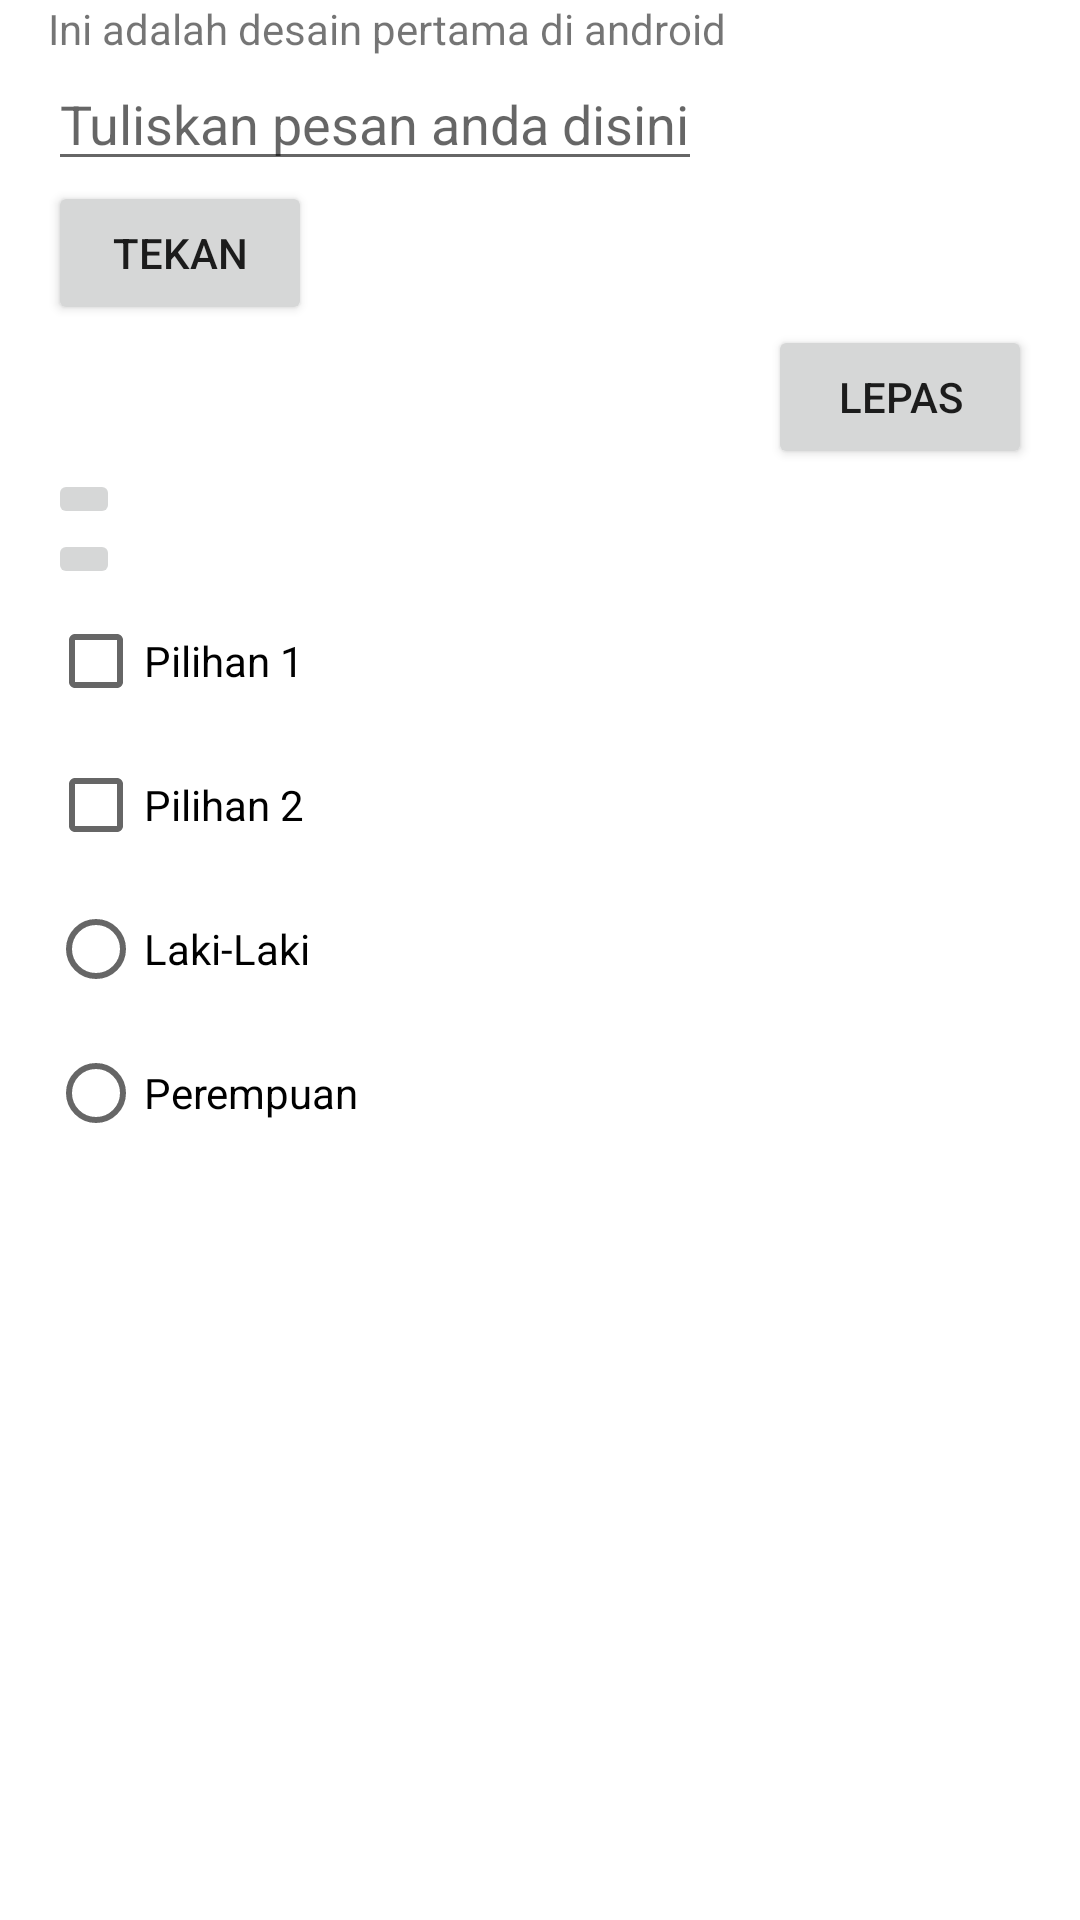

This screen was rendered from an Android layout file. Write that file and the resources it references.
<!-- AndroidManifest.xml: application theme Theme.Project1_RendyHafizguspandy -->
<!-- res/layout/activity_linear1.xml -->
<?xml version="1.0" encoding="utf-8"?>
<LinearLayout xmlns:android="http://schemas.android.com/apk/res/android"
    xmlns:app="http://schemas.android.com/apk/res-auto"
    xmlns:tools="http://schemas.android.com/tools"
    android:layout_width="match_parent"
    android:layout_height="match_parent"
    android:paddingLeft="16dp"
    android:paddingRight="16dp"
    android:orientation="vertical">
    
    <TextView
        android:layout_width="wrap_content"
        android:layout_height="wrap_content"
        android:text="@string/pertama"/>
    
    <EditText
        android:layout_width="wrap_content"
        android:layout_height="wrap_content"
        android:id="@+id/ePesan"
        android:hint="@string/pesan"/>
    
    <Button
        android:layout_width="wrap_content"
        android:layout_height="wrap_content"
        android:id="@+id/bPertama"
        android:text="@string/bPertama"/>
    <Button
        android:layout_width="wrap_content"
        android:layout_height="wrap_content"
        android:layout_gravity="right"
        android:id="@+id/bKedua"
        android:text="@string/bKedua"
        />
    
    <ImageButton
        android:layout_width="wrap_content"
        android:layout_height="wrap_content"
        android:id="@+id/biKetiga"
        android:contentDescription=""
        android:src="@drawable/a13"/>
    <ImageButton
        android:layout_width="wrap_content"
        android:layout_height="wrap_content"
        android:id="@+id/biKeempat"
        android:contentDescription=""
        android:src="@drawable/image_button"/>
    
    <CheckBox
        android:layout_width="wrap_content"
        android:layout_height="wrap_content"
        android:id="@+id/cb1"
        android:text="@string/cb1"
        />
    <CheckBox
        android:layout_width="wrap_content"
        android:layout_height="wrap_content"
        android:id="@+id/cb2"
        android:text="@string/cb2"
        />
    
    <RadioGroup
        android:layout_width="match_parent"
        android:layout_height="wrap_content"
        android:id="@+id/rg1"
        android:orientation="vertical">
        <RadioButton
            android:layout_width="wrap_content"
            android:layout_height="wrap_content"
            android:id="@+id/rb1"
            android:text="@string/jk1"
            />
        <RadioButton
            android:layout_width="wrap_content"
            android:layout_height="wrap_content"
            android:id="@+id/rb2"
            android:text="@string/jk2"
            />
    </RadioGroup>
</LinearLayout>
<!-- resources referenced by this layout -->
<resources>
  <!-- drawable image_button (drawable) -->
  <?xml version="1.0" encoding="utf-8"?>
  <selector xmlns:android="http://schemas.android.com/apk/res/android">
      <item android:state_pressed="true"
          android:drawable="@drawable/a1" /> 
      <item android:state_focused="true"
          android:drawable="@drawable/a2" /> 
      <item android:state_hovered="true"
          android:drawable="@drawable/a3" /> 
      <item android:drawable="@drawable/a4" /> 
  </selector>
  <string name="bKedua">Lepas</string>
  <string name="bPertama">Tekan</string>
  <string name="cb1">Pilihan 1</string>
  <string name="cb2">Pilihan 2</string>
  <string name="jk1">Laki-Laki</string>
  <string name="jk2">Perempuan</string>
  <string name="pertama">Ini adalah desain pertama di android</string>
  <string name="pesan">Tuliskan pesan anda disini</string>
  <style name="Theme.Project1_RendyHafizguspandy" parent="Theme.MaterialComponents.DayNight.DarkActionBar">
          
          <item name="colorPrimary">@color/purple_500</item>
          <item name="colorPrimaryVariant">@color/purple_700</item>
          <item name="colorOnPrimary">@color/white</item>
          
          <item name="colorSecondary">@color/teal_200</item>
          <item name="colorSecondaryVariant">@color/teal_700</item>
          <item name="colorOnSecondary">@color/black</item>
          
          <item name="android:statusBarColor" tools:targetApi="l">?attr/colorPrimaryVariant</item>
          
      </style>
  <color name="purple_500">#FF6200EE</color>
  <color name="purple_700">#FF3700B3</color>
  <color name="white">#FFFFFFFF</color>
  <color name="teal_200">#FF03DAC5</color>
  <color name="teal_700">#FF018786</color>
  <color name="black">#FF000000</color>
</resources>
